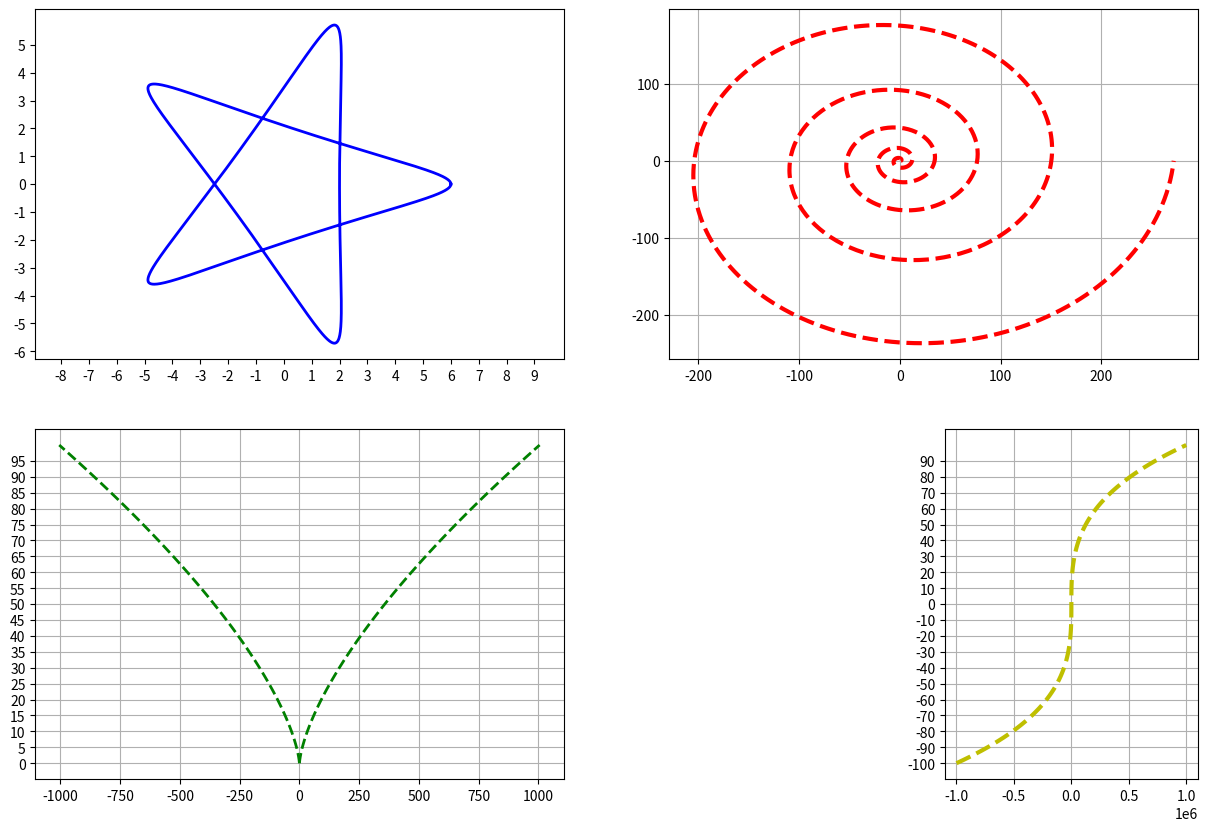

Source code (Python):


# [redacted]

# Цвет: любой который можно задать одной буквой (но для каждого свой).
# Линия: сплошная, пунктирная, сплошная, пунктирная.
# Толщина: 2, 3, 2, 3.
# Сетка: ☒,☑,☑,☑.
# Задать пользовательские значения вдоль оси x (θ или φ)
#
# (A) Формула задана параметрически:
# 𝑥 = 2 cos 𝑡 + 4 cos2𝑡/3
# 𝑦 = 2 sin 𝑡 − 4 sin2𝑡/3
# где 𝑡 ∈ [0; 6𝜋]
# (B) Формула задана параметрически:
# 𝑥 = (𝑒^√𝑡)*cos𝑡

# 𝑦 = (𝑒^√𝑡)*sin𝑡
# (C)
# 𝑦 = ±√𝑥^3 + 𝑥^2
# (D)
# y = x^3

import numpy as np
import math
import matplotlib.pyplot as plt

plt.figure("Figures", figsize=(15, 10))
t1 = np.linspace(0, 6 * np.pi, 1000)

x1 = 2*np.cos(t1) + 4*np.cos(2*t1/3)
y1 = 2*np.sin(t1) - 4*np.sin(2*t1/3)

first = plt.subplot2grid((2, 2), (0, 0))
first.plot(x1, y1, linewidth=2, linestyle='-', color='b')


first.set_xticks(range(-10,10,1))
first.set_yticks(range(-6,6,1))

first.axis('equal')

####################################################################

t2 = np.linspace(0, 10 * np.pi, 1000)

x2 = (math.e**(t2**0.5)*np.cos(t2))
y2 = (math.e**(t2**0.5)*np.sin(t2))

second = plt.subplot2grid((2, 2), (0, 1))
second.plot(x2, y2, linewidth=3, linestyle='--', color='r')


second.grid(True)

####################################################################
min_value = 0
max_value = 100

x3 = np.linspace(0, 100, 100)

y3plus = (x3**3 + x3**2)**0.5
y3minus = -(x3**3+ x3**2)**0.5

third = plt.subplot2grid((2, 2), (1, 0))

third.plot(y3plus, x3, linewidth=2, linestyle='--', color='g')
third.plot(y3minus, x3, linewidth=2, linestyle='--', color='g')

third.grid(True)

third.set_yticks(range(0, 100, 5))

####################################################################

x4 = np.linspace(-100, 100, 100)

y4 = x4**3

fourth = plt.subplot2grid((2, 4), (1, 3))
fourth.plot(y4, x4, linewidth=3, linestyle='--', color='y')

fourth.set_yticks(range(-100, 100, 10))


fourth.grid(True)


plt.show()



